Run: headless pygame with SDL's dummy video driver; simulated clock (each Clock.tick advances the game by its frame time, no real sleeping); random seed 0; keys injected as events and as key.get_pressed() state; mouse plan: one left click at the window centre at the start of phase 2, then a move to the lower-right quarter at the start of phase 3.
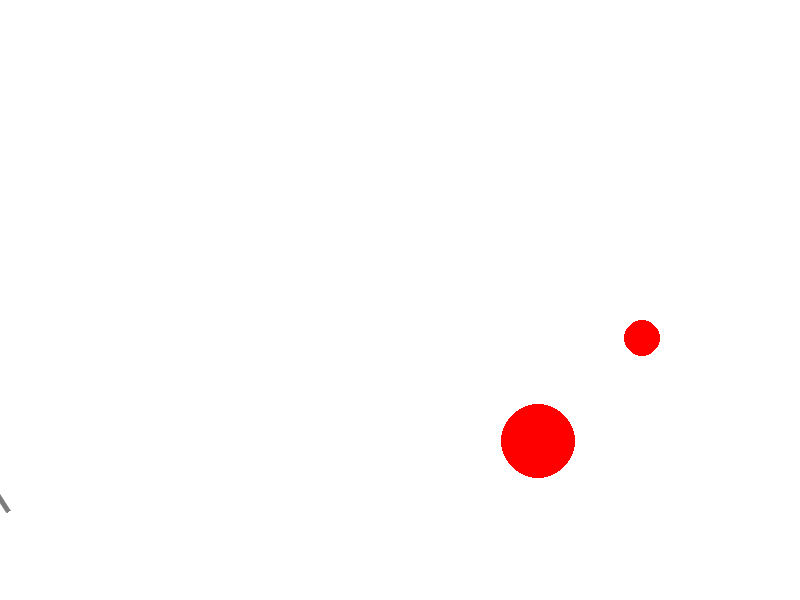
Frame 1 of 4 · flips 1–60 · no input
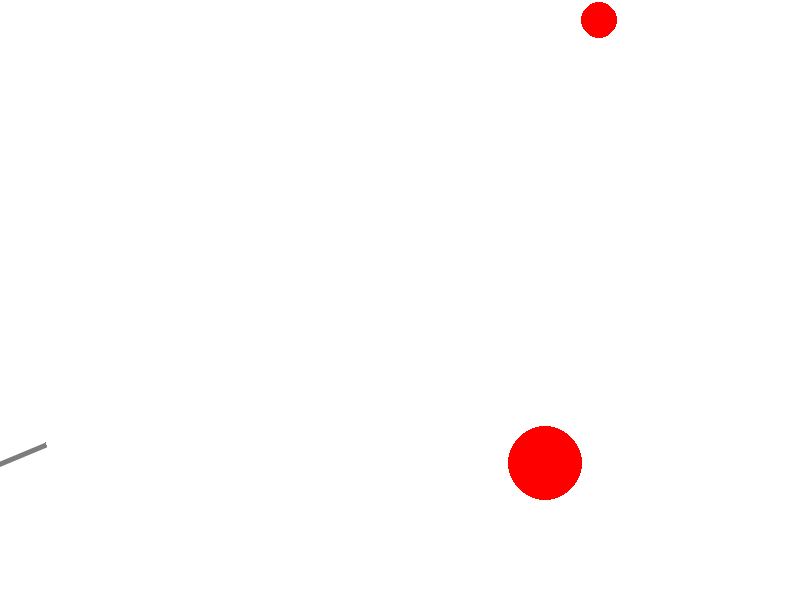
Frame 2 of 4 · flips 61–180 · clicked the window centre · tapped SPACE, RETURN · held RIGHT (→), D
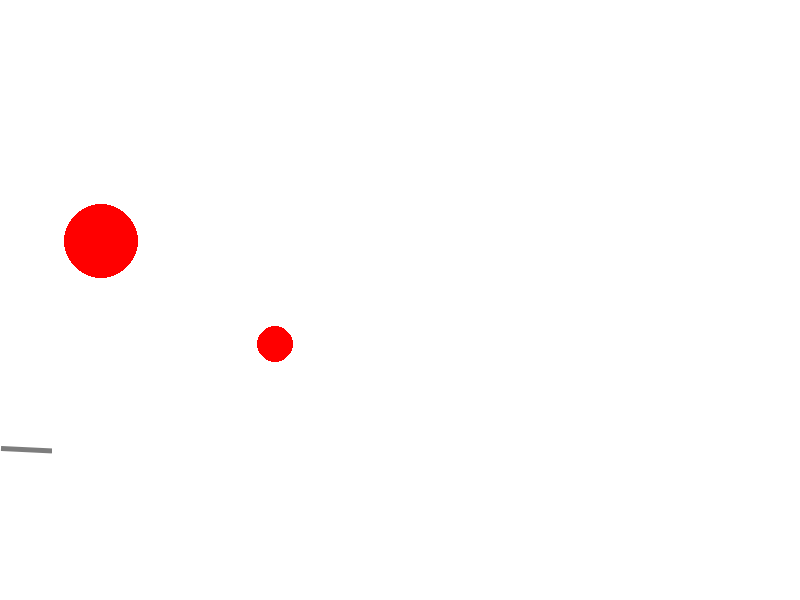
Frame 3 of 4 · flips 181–300 · moved the mouse to the lower-right quarter · held DOWN (↓), S
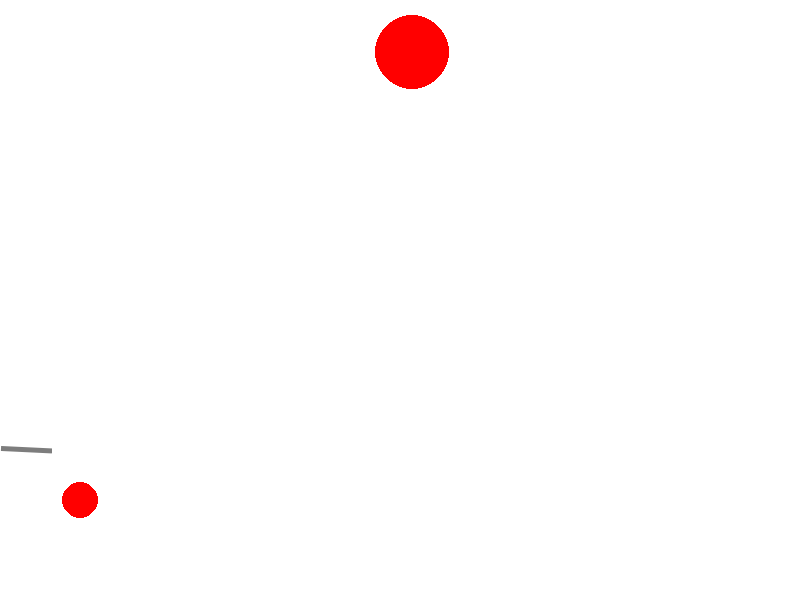
Frame 4 of 4 · flips 301–420 · held LEFT (←), A, UP (↑), W

The pygame program that drew these frames:

import math
from random import choice, randint

import pygame

FPS = 30

RED = 0xFF0000
BLUE = 0x0000FF
YELLOW = 0xFFC91F
GREEN = 0x00FF00
MAGENTA = 0xFF03B8
CYAN = 0x00FFCC
BLACK = (0, 0, 0)
WHITE = 0xFFFFFF
GREY = 0x7D7D7D
GAME_COLORS = [RED, BLUE, YELLOW, GREEN, MAGENTA, CYAN]

WIDTH = 800
HEIGHT = 600

class Ball:
    def __init__(self, screen: pygame.Surface, x=40, y=450):
        self.screen = screen
        self.x = x
        self.y = y
        self.r = 10
        self.vx = 0
        self.vy = 0
        self.color = choice(GAME_COLORS)
        self.live = 30

    def move(self):
        gravity_x = 0
        gravity_y = 3
        if self.x > WIDTH:
            self.vx = -self.vx
            self.vx -= gravity_x
        if self.y > HEIGHT:
            self.vx -= 0.1 * self.vx
            self.vy = -self.vy
        self.vy -= gravity_y + 0.03*self.vy
        self.vx -= 0.03*self.vx
        self.x += self.vx
        self.y -= self.vy

    def draw(self):
        pygame.draw.circle(
            self.screen,
            self.color,
            (self.x, self.y),
            self.r
        )

    def hittest(self, obj):
        if ((self.x - obj.x) ** 2 + (self.y - obj.y) ** 2) ** 0.5 <= (self.r + obj.r):
            return True
        return False

class Gun:
    def __init__(self, screen):
        self.screen = screen
        self.f2_power = 10
        self.f2_on = 0
        self.an = 1
        self.color = GREY

    def fire2_start(self, event):
        self.f2_on = 1

    def fire2_end(self, event):
        global balls, bullet
        bullet += 1
        new_ball = Ball(self.screen)
        new_ball.r += 5
        self.an = math.atan2((event.pos[1]-new_ball.y), (event.pos[0]-new_ball.x))
        new_ball.vx = self.f2_power * math.cos(self.an)
        new_ball.vy = - self.f2_power * math.sin(self.an)
        balls.append(new_ball)
        self.f2_on = 0
        self.f2_power = 20

    def targetting(self, event):
        if event:
            self.an = math.atan((event.pos[1]-450) / (event.pos[0]-20))
        if self.f2_on:
            self.color = RED
        else:
            self.color = GREY

    def draw(self):
        gun_surface = pygame.Surface((60 + 2 * self.f2_power, 10))
        gun_surface.fill(WHITE)
        pygame.draw.line(
            gun_surface,
            self.color,
            (0, 5),
            (30 + self.f2_power, 5),
            5
        )
        gun_surface_rotated = pygame.transform.rotozoom(
            gun_surface.convert_alpha(),
            180 - math.degrees(self.an),
            1
        )
        self.screen.blit(gun_surface_rotated, (-30 - self.f2_power, 440, 30 + self.f2_power, 450))

    def power_up(self):
        if self.f2_on:
            if self.f2_power < 100:
                self.f2_power += 1
            self.color = RED
        else:
            self.color = GREY

class Target:
    def __init__(self):
        self.points = 0
        self.live = 1
        self.new_target()
        self.x = randint(300, 750)
        self.y = randint(200, 550)
        self.r = randint(5, 50)
        self.color = RED
        self.vx = (randint(-5, 5))*(self.r)/20
        self.vy = (randint(-5, 5))*(self.r)/20

    def new_target(self):
        self.live = 1
        x = self.x = randint(300, 750)
        y = self.y = randint(200, 550)
        r = self.r = randint(7, 50)
        color = self.color = RED

    def hit(self, points=1):
        self.points += points

    def move(self):
        if 0 >= self.x - self.r or self.x + self.r >= WIDTH:
            self.vx = -self.vx
        if 0 >= self.y - self.r or self.y + self.r >= HEIGHT:
            self.vy = -self.vy
        self.x += self.vx
        self.y += self.vy

    def draw(self):
        pygame.draw.circle(
            screen,
            self.color,
            (self.x, self.y),
            self.r
        )

pygame.init()
screen = pygame.display.set_mode((WIDTH, HEIGHT))
bullet = 0
balls = []

clock = pygame.time.Clock()
gun = Gun(screen)
target1 = Target()
target2 = Target()
finished = False

while not finished:
    screen.fill(WHITE)
    gun.draw()
    target1.draw()
    target2.draw()
    for b in balls:
        b.draw()
    pygame.display.update()

    clock.tick(FPS)
    for event in pygame.event.get():
        if event.type == pygame.QUIT:
            finished = True
        elif event.type == pygame.MOUSEBUTTONDOWN:
            gun.fire2_start(event)
        elif event.type == pygame.MOUSEBUTTONUP:
            gun.fire2_end(event)
        elif event.type == pygame.MOUSEMOTION:
            gun.targetting(event)

    for b in balls:
        b.move()
        if b.hittest(target1) and target1.live:
            target1.live = 0
            target1.hit()
            target1.new_target()
        if b.hittest(target2) and target2.live:
            target2.live = 0
            target2.hit()
            target2.new_target()

    for t in [target1, target2]:
        t.move()

    gun.power_up()

pygame.quit()
